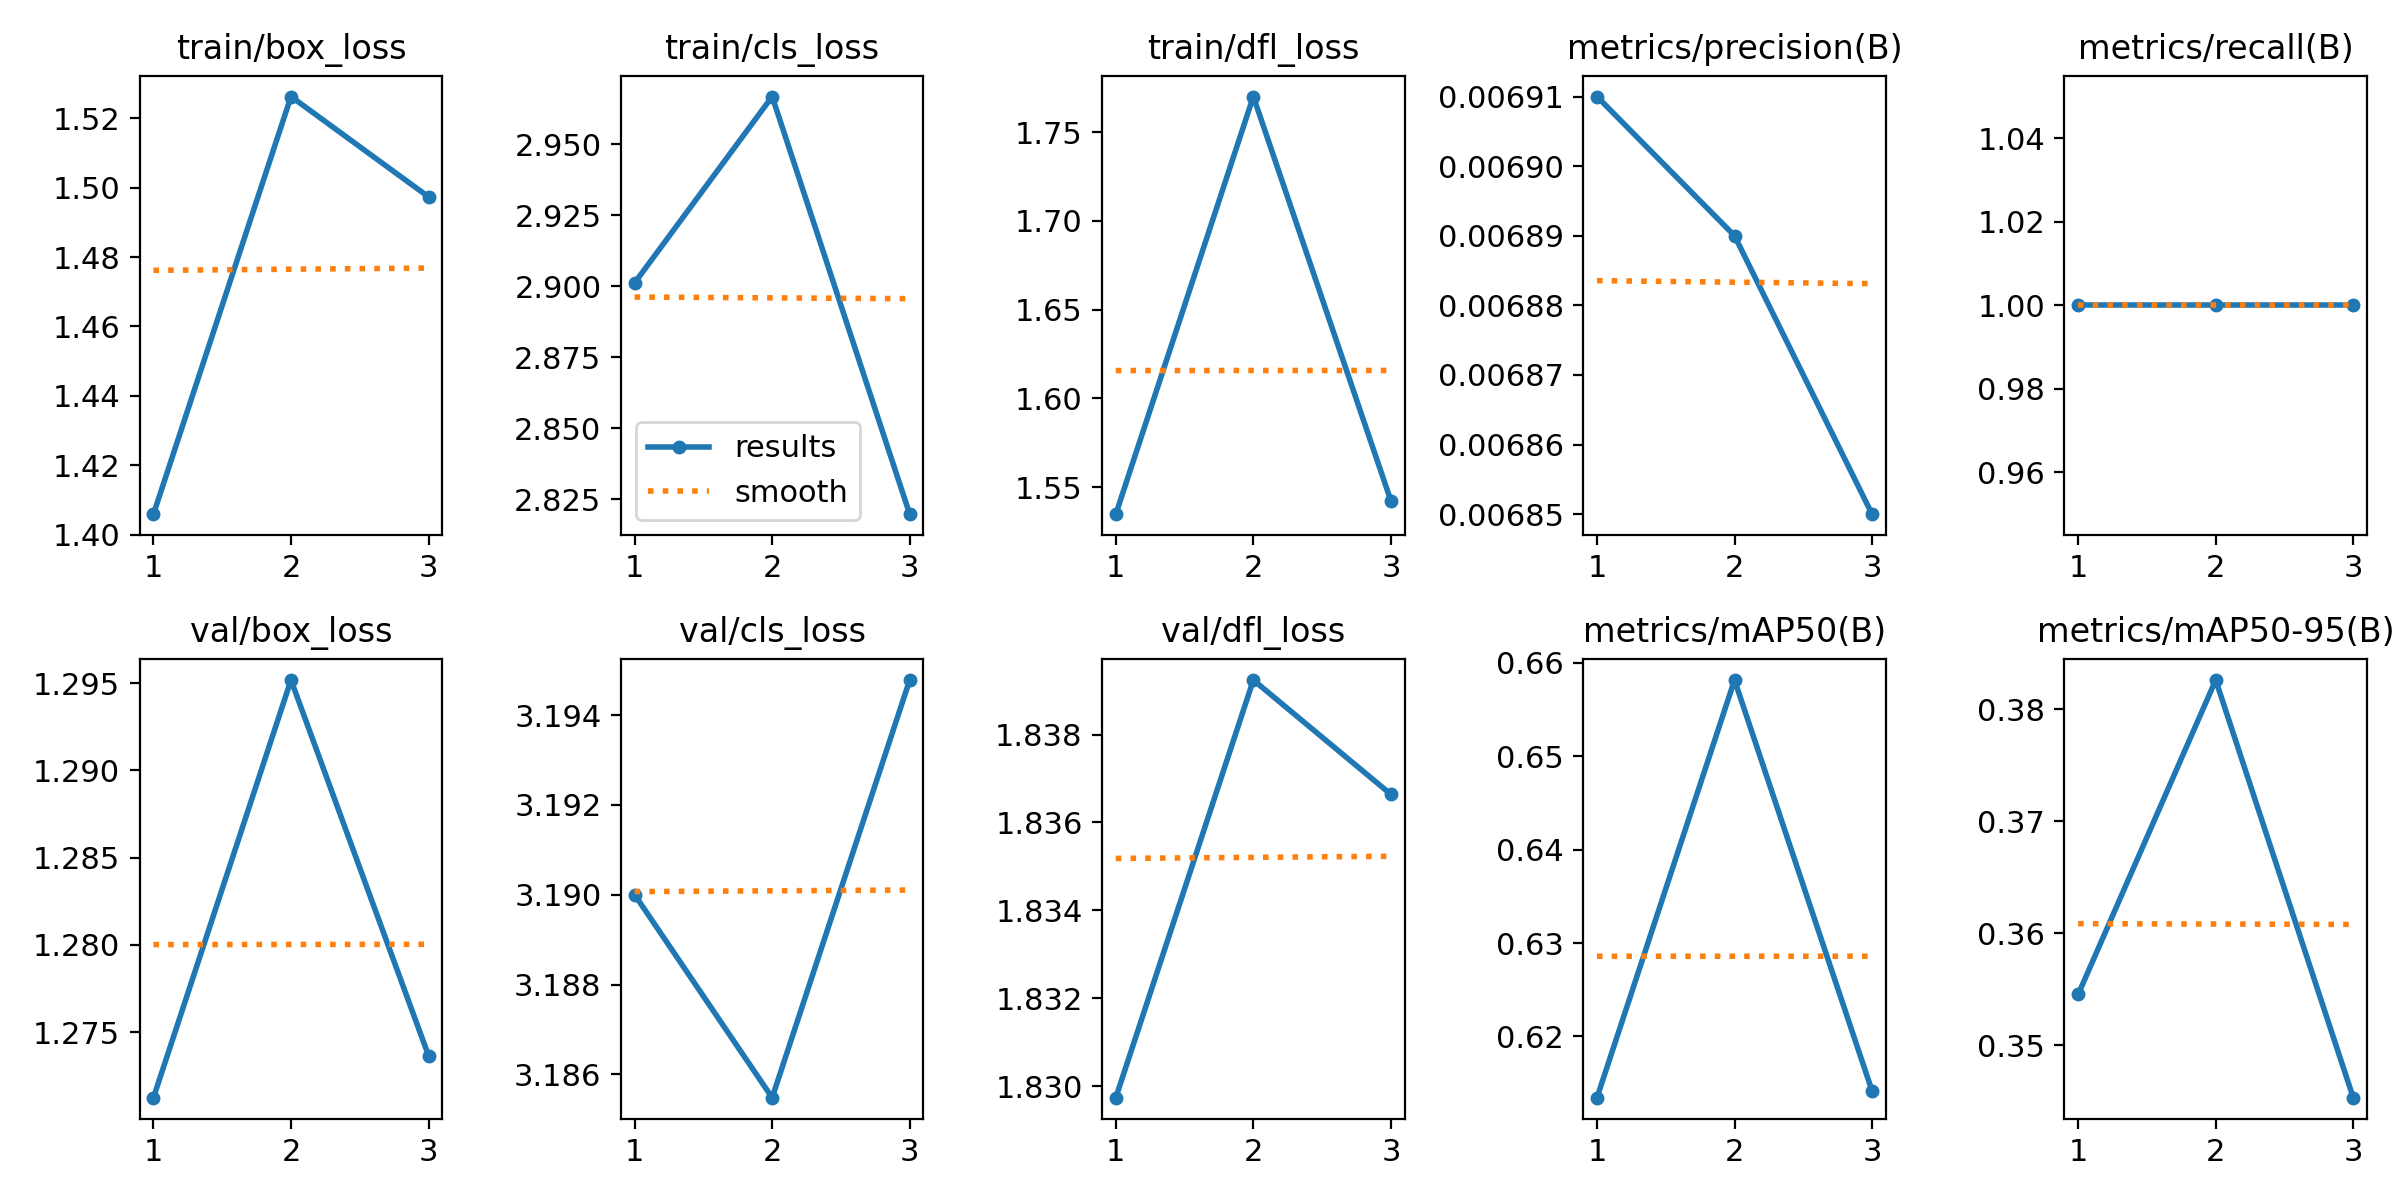

Source data for this figure (header and first rows):
epoch, time, train/box_loss, train/cls_loss, train/dfl_loss, metrics/precision(B), metrics/recall(B), metrics/mAP50(B), metrics/mAP50-95(B), val/box_loss, val/cls_loss, val/dfl_loss, lr/pg0, lr/pg1, lr/pg2
1, 8.13, 1.406, 2.901, 1.535, 0.00691, 1, 0.6135, 0.3545, 1.271, 3.19, 1.83, 1.667e-05, 1.667e-05, 1.667e-05
2, 15.33, 1.526, 2.967, 1.77, 0.00689, 1, 0.6582, 0.3826, 1.295, 3.185, 1.839, 3.35067e-05, 3.35067e-05, 3.35067e-05
3, 22.32, 1.497, 2.82, 1.542, 0.00685, 1, 0.6142, 0.3453, 1.274, 3.195, 1.837, 2.8339e-05, 2.8339e-05, 2.8339e-05
